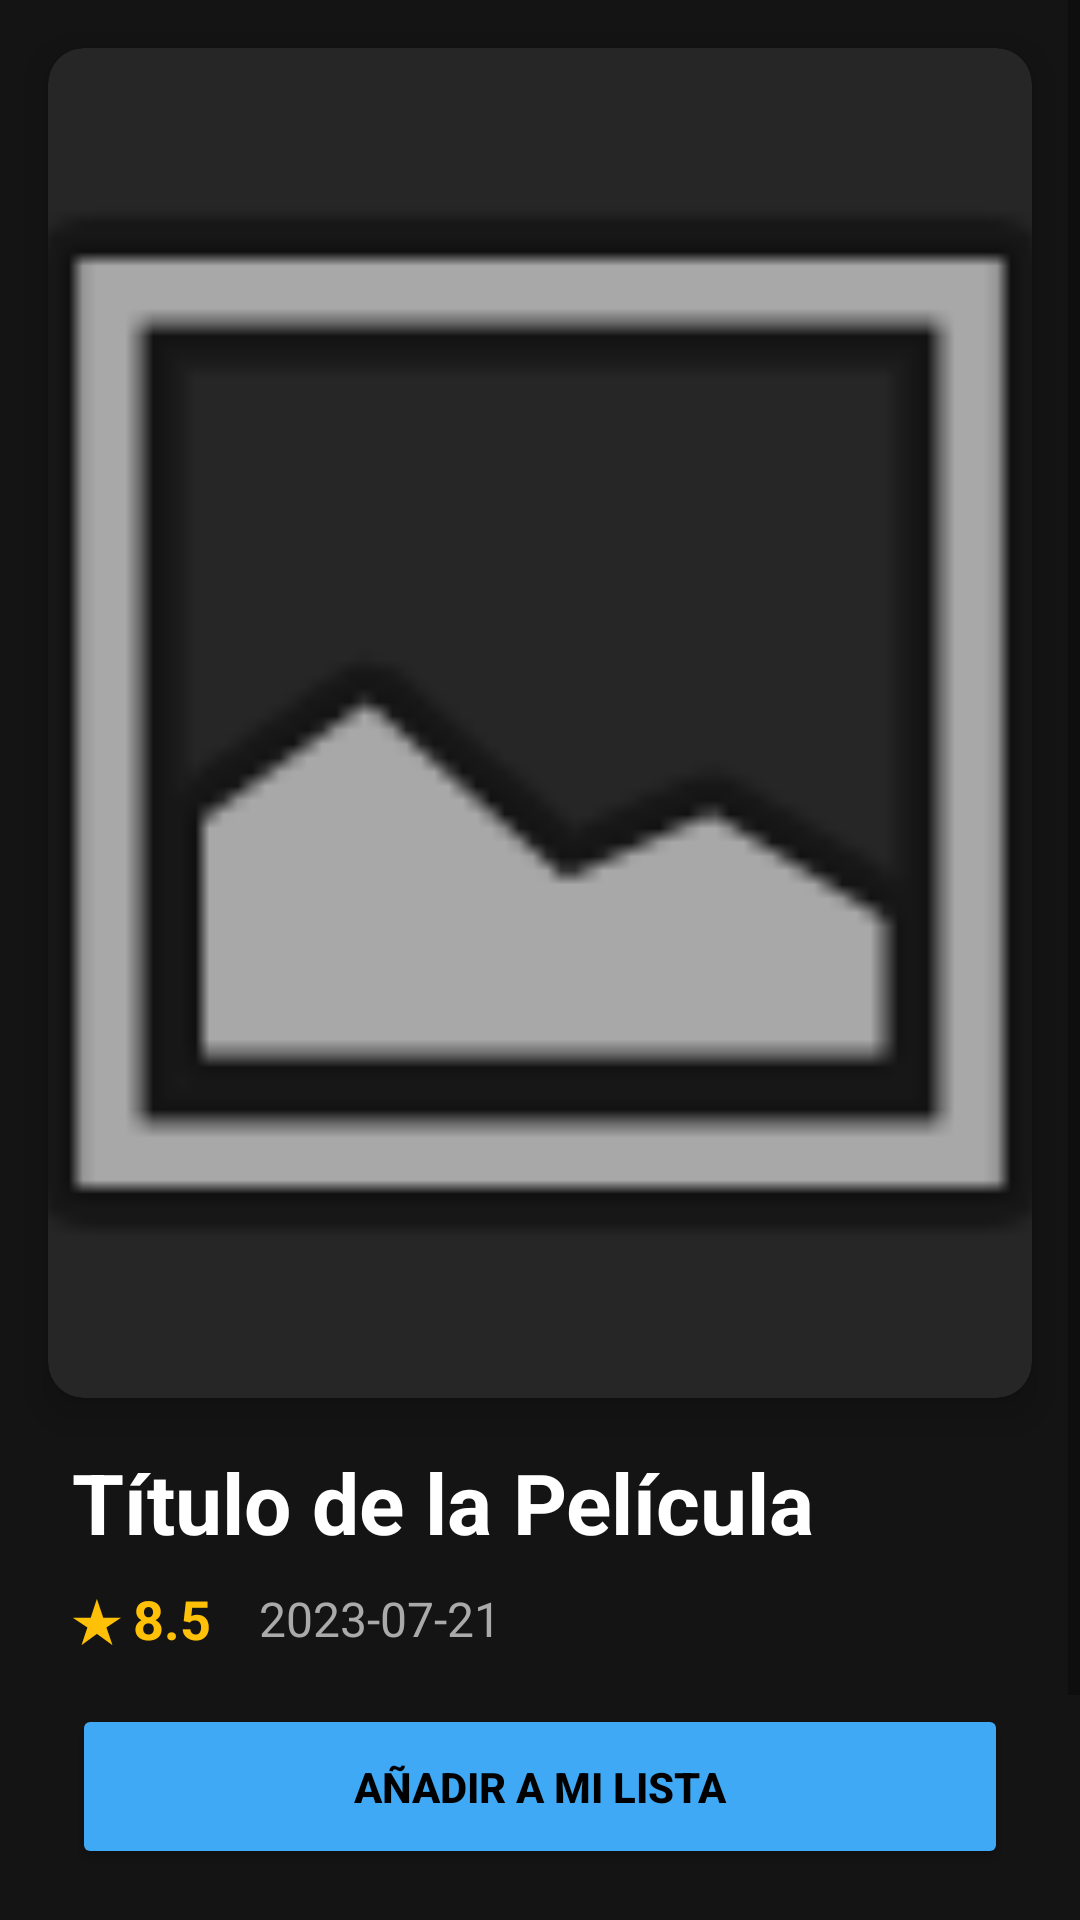

Produce the Android XML layout that renders to this screen, including the resource entries it uses.
<!-- AndroidManifest.xml: application theme Theme.CineSphereApp -->
<!-- res/layout/activity_detail.xml -->
<?xml version="1.0" encoding="utf-8"?>
<ScrollView xmlns:android="http://schemas.android.com/apk/res/android"
    xmlns:app="http://schemas.android.com/apk/res-auto"
    xmlns:tools="http://schemas.android.com/tools"
    android:layout_width="match_parent"
    android:layout_height="match_parent"
    android:background="#141414"
    android:fitsSystemWindows="true">

    <LinearLayout
        android:layout_width="match_parent"
        android:layout_height="wrap_content"
        android:orientation="vertical"
        android:paddingBottom="24dp">

        <androidx.cardview.widget.CardView
            android:layout_width="match_parent"
            android:layout_height="wrap_content"
            android:layout_margin="16dp"
            app:cardCornerRadius="12dp"
            app:cardElevation="8dp"
            app:cardBackgroundColor="#262626">

            <ImageView
                android:id="@+id/ivDetailPoster"
                android:layout_width="match_parent"
                android:layout_height="450dp"
                android:scaleType="centerCrop"
                android:src="@android:drawable/ic_menu_gallery" />
        </androidx.cardview.widget.CardView>

        <LinearLayout
            android:layout_width="match_parent"
            android:layout_height="wrap_content"
            android:orientation="vertical"
            android:paddingHorizontal="24dp">

            <TextView
                android:id="@+id/tvDetailTitle"
                android:layout_width="wrap_content"
                android:layout_height="wrap_content"
                android:text="Título de la Película"
                android:textColor="#FFFFFF"
                android:textSize="28sp"
                android:textStyle="bold"
                android:layout_marginBottom="8dp"/>

            <LinearLayout
                android:layout_width="wrap_content"
                android:layout_height="wrap_content"
                android:orientation="horizontal"
                android:gravity="center_vertical"
                android:layout_marginBottom="16dp">

                <TextView
                    android:id="@+id/tvDetailRating"
                    android:layout_width="wrap_content"
                    android:layout_height="wrap_content"
                    android:text="★ 8.5"
                    android:textColor="#FFC107"
                    android:textSize="18sp"
                    android:textStyle="bold"
                    android:layout_marginEnd="16dp"/>

                <TextView
                    android:id="@+id/tvDetailDate"
                    android:layout_width="wrap_content"
                    android:layout_height="wrap_content"
                    android:text="2023-07-21"
                    android:textColor="#AAAAAA"
                    android:textSize="16sp"/>
            </LinearLayout>

            <Button
                android:id="@+id/btnAddList"
                android:layout_width="match_parent"
                android:layout_height="55dp"
                android:text="Añadir a Mi Lista"
                android:backgroundTint="#3fa9f5"
                android:textColor="#000000"
                android:textStyle="bold"
                android:layout_marginBottom="24dp"/>

            <TextView
                android:layout_width="wrap_content"
                android:layout_height="wrap_content"
                android:text="Sinopsis"
                android:textColor="#3fa9f5"
                android:textSize="18sp"
                android:textStyle="bold"
                android:layout_marginBottom="8dp"/>

            <TextView
                android:id="@+id/tvDetailOverview"
                android:layout_width="match_parent"
                android:layout_height="wrap_content"
                android:text="Descripción de la película..."
                android:textColor="#DDDDDD"
                android:textSize="16sp"
                android:lineSpacingExtra="4dp"/>

        </LinearLayout>
    </LinearLayout>
</ScrollView>
<!-- resources referenced by this layout -->
<resources>
  <style name="Theme.CineSphereApp" parent="Theme.MaterialComponents.DayNight.NoActionBar">
          
          <item name="colorPrimary">@color/purple_500</item>
          <item name="colorPrimaryVariant">@color/purple_700</item>
          <item name="colorOnPrimary">@color/white</item>
          
          <item name="colorSecondary">@color/teal_200</item>
          <item name="colorSecondaryVariant">@color/teal_700</item>
          <item name="colorOnSecondary">@color/black</item>
          
          <item name="android:statusBarColor">?attr/colorPrimaryVariant</item>
          
      </style>
  <color name="white">#FFFFFF</color>
  <color name="black">#000000</color>
  <!-- not gathered from this repository: default colours our renderer supplied (Android Studio template values) -->
  <color name="purple_500">#FF6200EE</color>
  <color name="purple_700">#FF3700B3</color>
  <color name="teal_200">#FF03DAC5</color>
  <color name="teal_700">#FF018786</color>
</resources>
